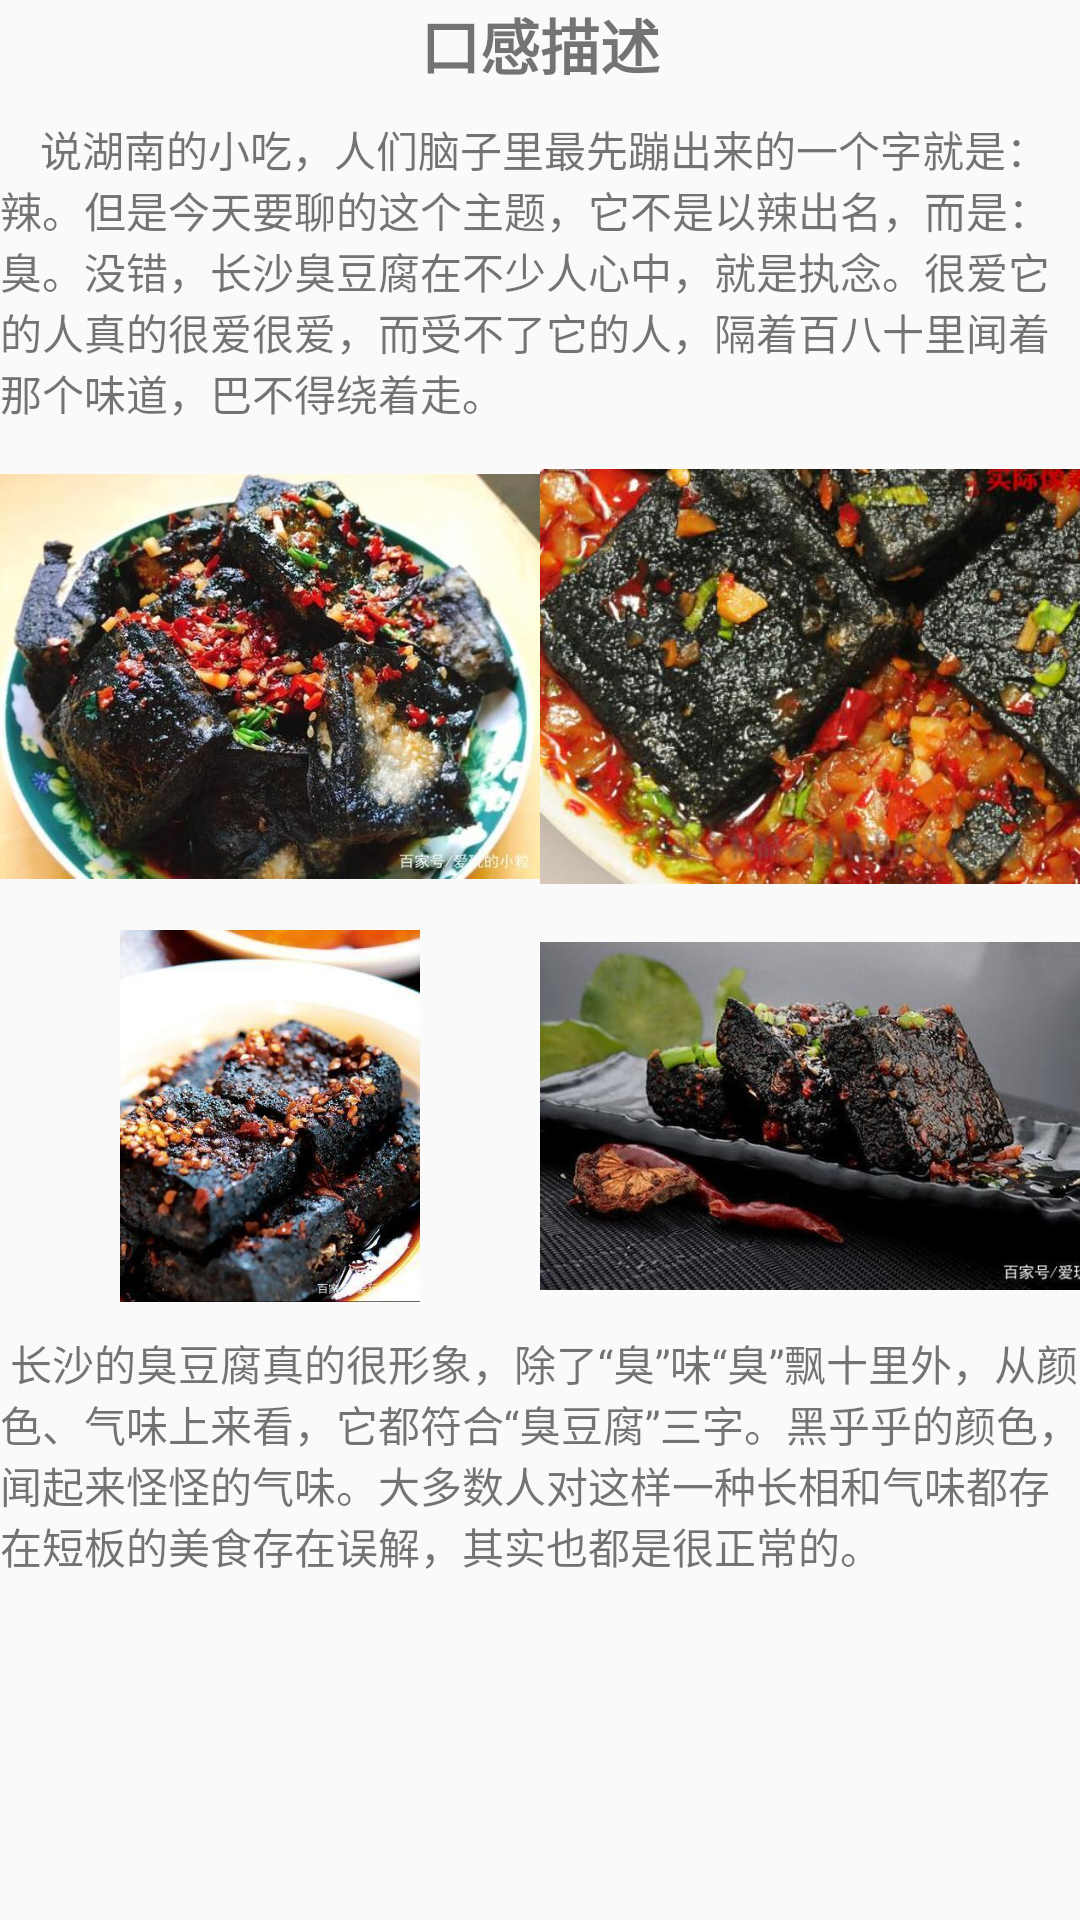

Reconstruct the res/layout file that produces this screen, plus the resources it refers to.
<!-- AndroidManifest.xml: application theme AppTheme -->
<!-- res/layout/layout_tab15.xml -->
<?xml version="1.0" encoding="utf-8"?>
<LinearLayout xmlns:android="http://schemas.android.com/apk/res/android"
    android:orientation="vertical"
    android:layout_width="match_parent"
    android:layout_height="match_parent">
    <TextView
        android:id="@+id/mtextView"
        android:layout_width="wrap_content"
        android:layout_height="wrap_content"
        android:text="口感描述"
        android:textSize="20sp"
        android:layout_gravity="center"
        android:textStyle="bold"/>
    <TextView
        android:layout_marginTop="10dp"
        android:textSize="14dp"
        android:layout_width="wrap_content"
        android:layout_height="wrap_content"
        android:text="    说湖南的小吃，人们脑子里最先蹦出来的一个字就是：辣。但是今天要聊的这个主题，它不是以辣出名，而是：臭。没错，长沙臭豆腐在不少人心中，就是执念。很爱它的人真的很爱很爱，而受不了它的人，隔着百八十里闻着那个味道，巴不得绕着走。"/>

    <LinearLayout
        android:layout_width="wrap_content"
        android:layout_height="wrap_content">
        <ImageView
            android:layout_width="180dp"
            android:layout_height="169dp"
            android:src="@drawable/r14" />

        <ImageView
            android:layout_width="202dp"
            android:layout_height="169dp"
            android:src="@drawable/r13" />
    </LinearLayout>

    <LinearLayout
        android:layout_width="wrap_content"
        android:layout_height="wrap_content">

        <ImageView
            android:layout_width="180dp"
            android:layout_height="match_parent"
            android:src="@drawable/r16" />

        <ImageView
            android:layout_width="202dp"
            android:layout_height="124dp"
            android:src="@drawable/r17" />
    </LinearLayout>
    <TextView
        android:layout_marginTop="10dp"
        android:textSize="14dp"
        android:layout_width="wrap_content"
        android:layout_height="wrap_content"
        android:text="
长沙的臭豆腐真的很形象，除了“臭”味“臭”飘十里外，从颜色、气味上来看，它都符合“臭豆腐”三字。黑乎乎的颜色，闻起来怪怪的气味。大多数人对这样一种长相和气味都存在短板的美食存在误解，其实也都是很正常的。"/>
</LinearLayout>
<!-- resources referenced by this layout -->
<resources>
  <!-- drawable r13: jpg bitmap (drawable, 57508 bytes) -->
  <!-- drawable r14: jpg bitmap (drawable, 68986 bytes) -->
  <!-- drawable r16: jpg bitmap (drawable, 36163 bytes) -->
  <!-- drawable r17: jpg bitmap (drawable, 43775 bytes) -->
  <style name="AppTheme" parent="Theme.AppCompat.Light.DarkActionBar">
          
          <item name="colorPrimary">#7e7b7b</item>
          <item name="colorPrimaryDark">@color/colorPrimaryDark</item>
          <item name="colorAccent">#2c75ea</item>
      </style>
  <color name="colorPrimaryDark">#00574B</color>
</resources>
